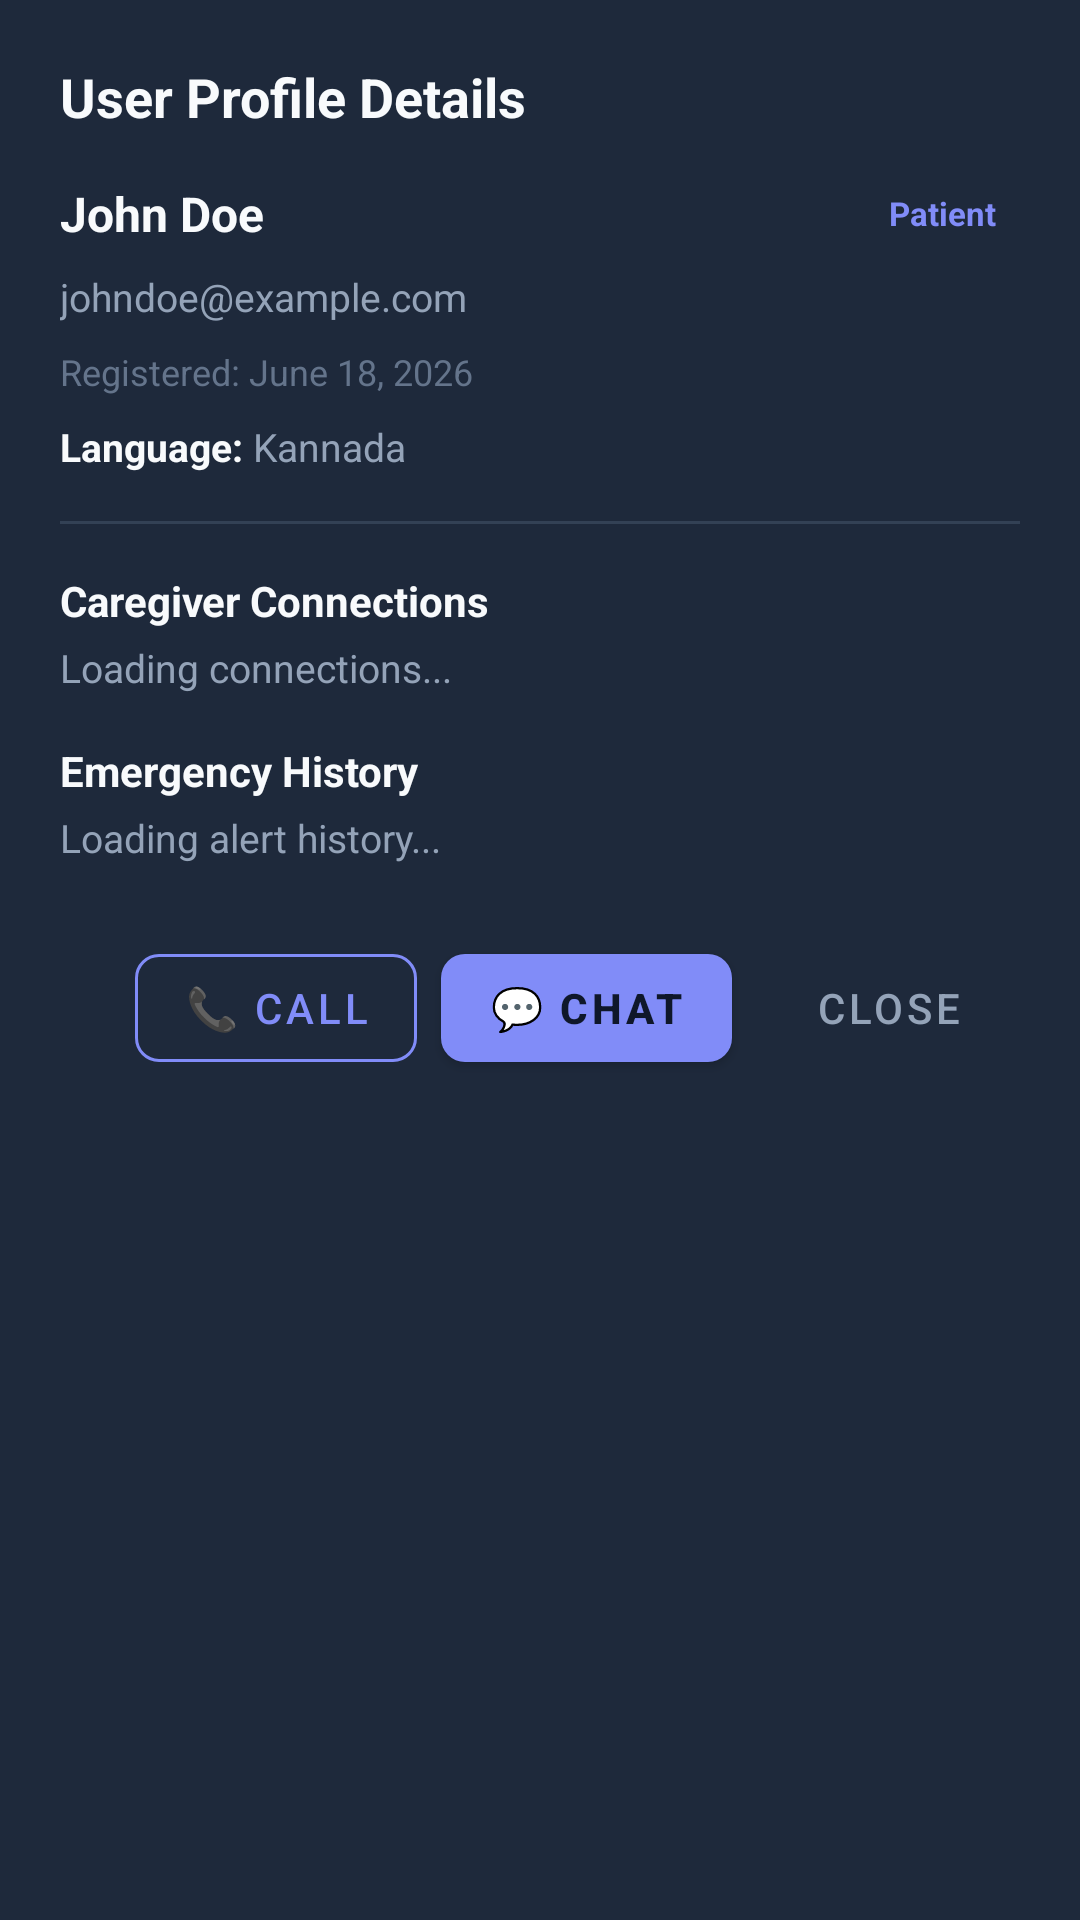

Write the Android layout XML for this screen, with the resource values it uses.
<!-- AndroidManifest.xml: application theme Theme.SpeechAssistant -->
<!-- res/layout/dialog_user_details.xml -->
<?xml version="1.0" encoding="utf-8"?>
<LinearLayout xmlns:android="http://schemas.android.com/apk/res/android"
    xmlns:app="http://schemas.android.com/apk/res-auto"
    android:layout_width="match_parent"
    android:layout_height="wrap_content"
    android:orientation="vertical"
    android:padding="20dp"
    android:background="@color/caregiver_card">

    <TextView
        android:id="@+id/dialogTitle"
        android:layout_width="wrap_content"
        android:layout_height="wrap_content"
        android:text="User Profile Details"
        android:textColor="@color/caregiver_text_primary"
        android:textSize="18sp"
        android:textStyle="bold"
        android:layout_marginBottom="16dp" />

    
    <LinearLayout
        android:layout_width="match_parent"
        android:layout_height="wrap_content"
        android:orientation="horizontal"
        android:gravity="center_vertical"
        android:layout_marginBottom="8dp">

        <TextView
            android:id="@+id/dialogName"
            android:layout_width="0dp"
            android:layout_height="wrap_content"
            android:layout_weight="1"
            android:text="John Doe"
            android:textColor="@color/caregiver_text_primary"
            android:textSize="16sp"
            android:textStyle="bold" />

        <TextView
            android:id="@+id/dialogRoleBadge"
            android:layout_width="wrap_content"
            android:layout_height="wrap_content"
            android:background="@drawable/bg_caregiver_badge"
            android:paddingHorizontal="8dp"
            android:paddingVertical="3dp"
            android:text="Patient"
            android:textColor="@color/caregiver_accent"
            android:textSize="11sp"
            android:textStyle="bold" />
    </LinearLayout>

    
    <TextView
        android:id="@+id/dialogEmail"
        android:layout_width="match_parent"
        android:layout_height="wrap_content"
        android:text="johndoe@example.com"
        android:textColor="@color/caregiver_text_secondary"
        android:textSize="13sp"
        android:layout_marginBottom="8dp" />

    
    <TextView
        android:id="@+id/dialogRegDate"
        android:layout_width="match_parent"
        android:layout_height="wrap_content"
        android:text="Registered: June 18, 2026"
        android:textColor="@color/caregiver_text_muted"
        android:textSize="12sp"
        android:layout_marginBottom="8dp" />

    
    <LinearLayout
        android:layout_width="match_parent"
        android:layout_height="wrap_content"
        android:orientation="horizontal"
        android:gravity="center_vertical"
        android:layout_marginBottom="16dp">

        <TextView
            android:layout_width="wrap_content"
            android:layout_height="wrap_content"
            android:text="Language: "
            android:textColor="@color/caregiver_text_primary"
            android:textSize="13sp"
            android:textStyle="bold" />

        <TextView
            android:id="@+id/dialogLanguage"
            android:layout_width="wrap_content"
            android:layout_height="wrap_content"
            android:text="Kannada"
            android:textColor="@color/caregiver_text_secondary"
            android:textSize="13sp" />
    </LinearLayout>

    <View
        android:layout_width="match_parent"
        android:layout_height="1dp"
        android:background="@color/caregiver_border"
        android:layout_marginBottom="16dp" />

    
    <TextView
        android:layout_width="wrap_content"
        android:layout_height="wrap_content"
        android:text="Caregiver Connections"
        android:textColor="@color/caregiver_text_primary"
        android:textSize="14sp"
        android:textStyle="bold"
        android:layout_marginBottom="4dp" />

    <TextView
        android:id="@+id/dialogConnections"
        android:layout_width="match_parent"
        android:layout_height="wrap_content"
        android:text="Loading connections..."
        android:textColor="@color/caregiver_text_secondary"
        android:textSize="13sp"
        android:layout_marginBottom="16dp" />

    
    <TextView
        android:layout_width="wrap_content"
        android:layout_height="wrap_content"
        android:text="Emergency History"
        android:textColor="@color/caregiver_text_primary"
        android:textSize="14sp"
        android:textStyle="bold"
        android:layout_marginBottom="4dp" />

    <TextView
        android:id="@+id/dialogAlertCount"
        android:layout_width="match_parent"
        android:layout_height="wrap_content"
        android:text="Loading alert history..."
        android:textColor="@color/caregiver_text_secondary"
        android:textSize="13sp"
        android:layout_marginBottom="24dp" />

    <LinearLayout
        android:layout_width="match_parent"
        android:layout_height="wrap_content"
        android:orientation="horizontal"
        android:gravity="end">

        <com.google.android.material.button.MaterialButton
            android:id="@+id/dialogBtnCall"
            style="@style/Widget.MaterialComponents.Button.OutlinedButton"
            android:layout_width="wrap_content"
            android:layout_height="wrap_content"
            android:layout_marginEnd="8dp"
            android:text="📞 Call"
            android:textColor="@color/caregiver_accent"
            app:strokeColor="@color/caregiver_accent"
            app:cornerRadius="8dp" />

        <com.google.android.material.button.MaterialButton
            android:id="@+id/dialogBtnChat"
            android:layout_width="wrap_content"
            android:layout_height="wrap_content"
            android:layout_marginEnd="8dp"
            android:text="💬 Chat"
            android:textColor="#0F172A"
            android:textStyle="bold"
            app:backgroundTint="@color/caregiver_accent"
            app:cornerRadius="8dp" />

        <com.google.android.material.button.MaterialButton
            android:id="@+id/dialogBtnClose"
            style="@style/Widget.MaterialComponents.Button.TextButton"
            android:layout_width="wrap_content"
            android:layout_height="wrap_content"
            android:text="Close"
            android:textColor="@color/caregiver_text_secondary" />
    </LinearLayout>
</LinearLayout>
<!-- resources referenced by this layout -->
<resources>
  <color name="caregiver_accent">#818CF8</color>
  <color name="caregiver_border">#334155</color>
  <color name="caregiver_card">#1E293B</color>
  <color name="caregiver_text_muted">#64748B</color>
  <color name="caregiver_text_primary">#F8FAFC</color>
  <color name="caregiver_text_secondary">#94A3B8</color>
  <style name="Theme.SpeechAssistant" parent="Theme.MaterialComponents.DayNight.NoActionBar">
          
          <item name="colorPrimary">@color/primary</item>
          <item name="colorPrimaryVariant">@color/primary_dark</item>
          <item name="colorOnPrimary">@android:color/white</item>
          
          <item name="colorSecondary">@color/accent</item>
          <item name="colorSecondaryVariant">@color/accent</item>
          <item name="colorOnSecondary">@android:color/black</item>
          
          <item name="android:statusBarColor">?attr/colorPrimaryVariant</item>
          
          <item name="android:windowBackground">@color/background</item>
      </style>
  <color name="primary">#4F46E5</color>
  <color name="primary_dark">#3730A3</color>
  <color name="accent">#0D9488</color>
  <color name="background">#F8FAFC</color>
</resources>
